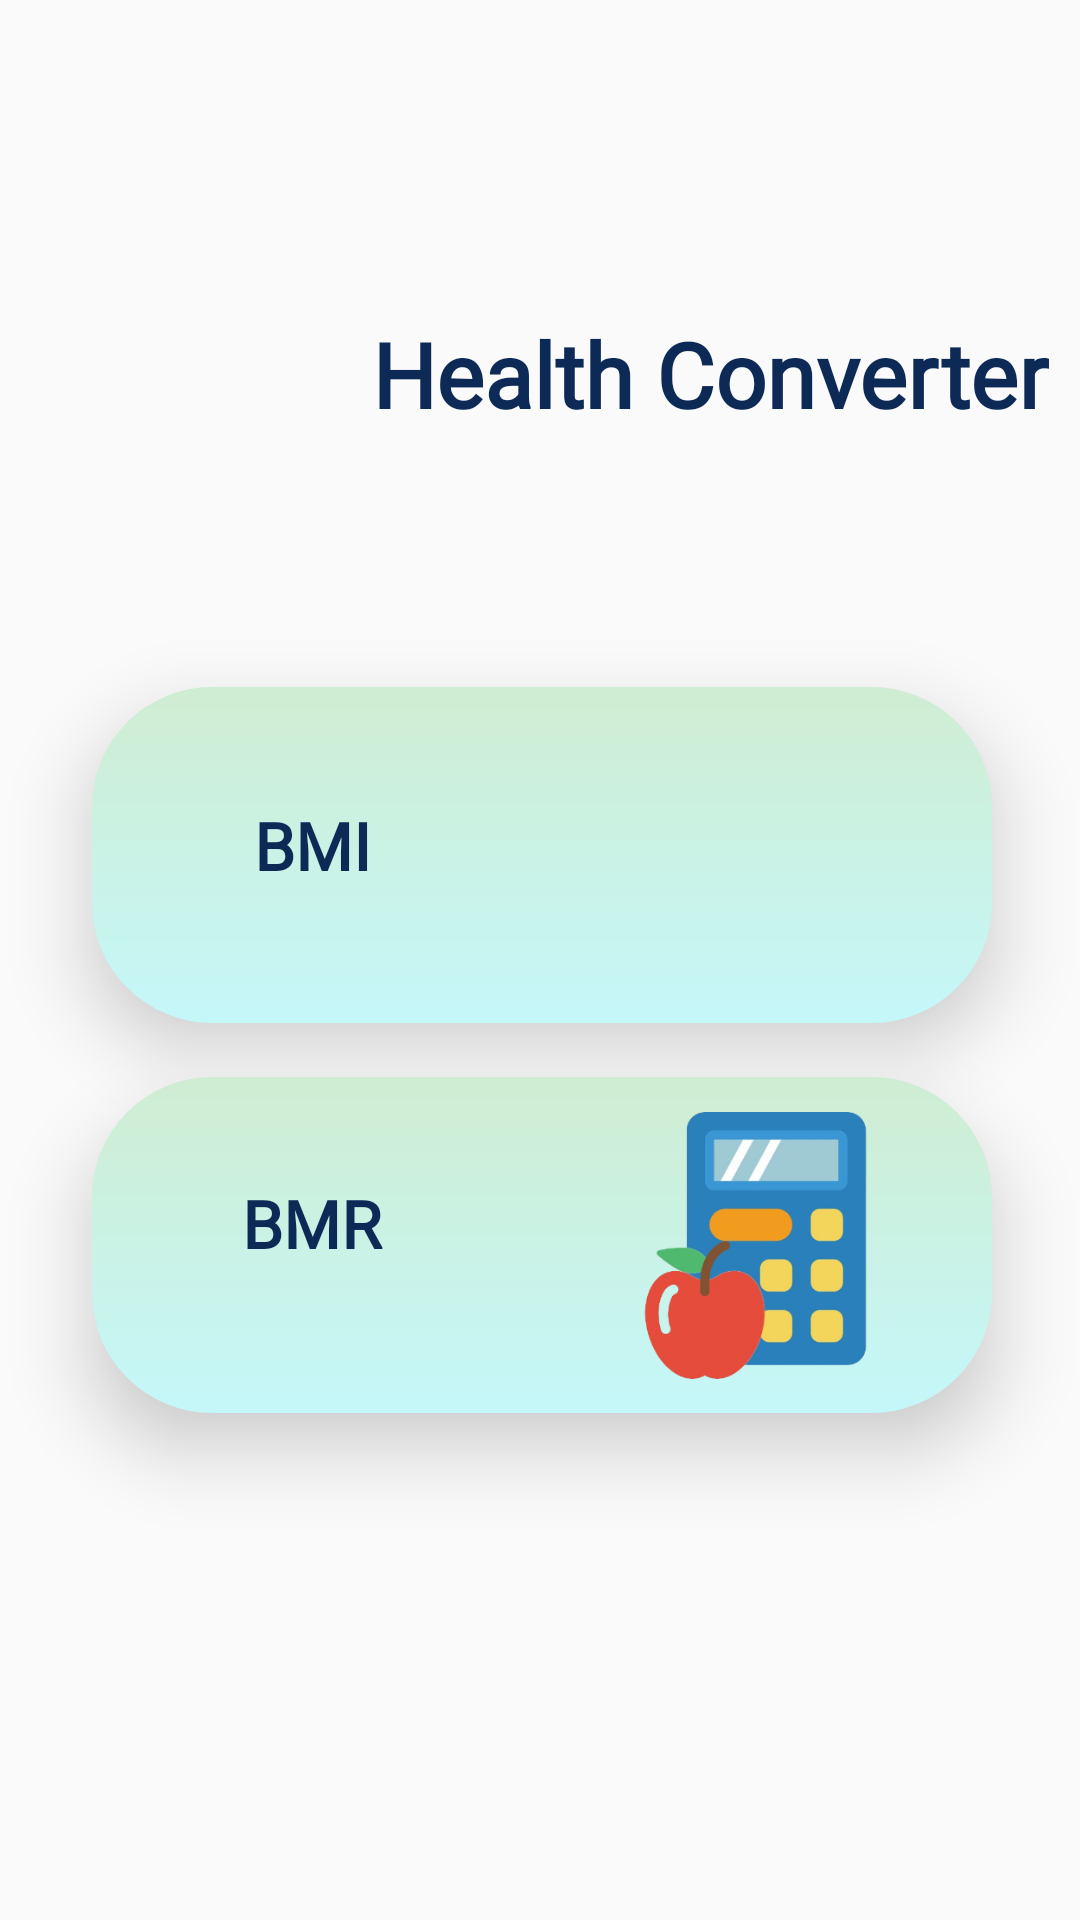

Produce the Android XML layout that renders to this screen, including the resource entries it uses.
<!-- AndroidManifest.xml: application theme Theme.Fluxify -->
<!-- res/layout/health_calculator_screen.xml -->
<?xml version="1.0" encoding="utf-8"?>
<androidx.constraintlayout.widget.ConstraintLayout
    xmlns:android="http://schemas.android.com/apk/res/android"
    xmlns:tools="http://schemas.android.com/tools"
    xmlns:app="http://schemas.android.com/apk/res-auto"
    android:layout_width="match_parent"
    android:layout_height="match_parent"
    tools:context=".HealthCalculatorScreen">

  <androidx.constraintlayout.widget.ConstraintLayout
      android:id="@+id/head"
      android:layout_width="375dp"
      android:layout_height="91dp"
      app:layout_constraintBottom_toBottomOf="parent"
      app:layout_constraintEnd_toEndOf="parent"
      app:layout_constraintHorizontal_bias="0.555"
      app:layout_constraintStart_toStartOf="parent"
      app:layout_constraintTop_toTopOf="parent"
      app:layout_constraintVertical_bias="0.145">

    <ImageView
        android:id="@+id/healthLogo"
        android:layout_width="82dp"
        android:layout_height="90dp"
        app:layout_constraintEnd_toEndOf="parent"
        app:layout_constraintHorizontal_bias="0.153"
        app:layout_constraintStart_toStartOf="parent"
        app:srcCompat="@drawable/health"
        tools:ignore="MissingConstraints"
        tools:layout_editor_absoluteY="0dp" />

    <TextView
        android:id="@+id/conversionText"
        android:layout_width="wrap_content"
        android:layout_height="wrap_content"
        android:fontFamily="@font/grand_hotel"
        android:text="Health Converter"
        android:textColor="#0D2A56"
        android:textSize="30sp"
        android:textStyle="bold"
        app:layout_constraintBottom_toBottomOf="parent"
        app:layout_constraintEnd_toEndOf="parent"
        app:layout_constraintHorizontal_bias="0.22"
        app:layout_constraintStart_toEndOf="@+id/healthLogo"
        app:layout_constraintTop_toTopOf="parent"
        app:layout_constraintVertical_bias="0.489" />

  </androidx.constraintlayout.widget.ConstraintLayout>

  <View
      android:id="@+id/bmiView"
      android:layout_width="300dp"
      android:layout_height="112dp"
      android:background="@drawable/rectangle"
      android:elevation="15dp"
      app:layout_constraintBottom_toBottomOf="parent"
      app:layout_constraintEnd_toEndOf="parent"
      app:layout_constraintHorizontal_bias="0.513"
      app:layout_constraintStart_toStartOf="parent"
      app:layout_constraintTop_toBottomOf="@+id/head"
      app:layout_constraintVertical_bias="0.163"
      tools:ignore="MissingConstraints" />

  <TextView
      android:id="@+id/bmiText"
      android:layout_width="88dp"
      android:layout_height="39dp"
      android:fontFamily="@font/gabriela"
      android:text="BMI"
      android:textColor="#0D2A56"
      android:textSize="22sp"
      android:textStyle="bold"
      android:elevation="15dp"
      app:layout_constraintBottom_toBottomOf="@+id/bmiView"
      app:layout_constraintEnd_toEndOf="@+id/bmiView"
      app:layout_constraintHorizontal_bias="0.254"
      app:layout_constraintStart_toStartOf="@+id/bmiView"
      app:layout_constraintTop_toTopOf="@+id/bmiView"
      app:layout_constraintVertical_bias="0.52" />

  <ImageView
      android:id="@+id/bmiImg"
      android:layout_width="113dp"
      android:layout_height="89dp"
      android:elevation="15dp"
      app:layout_constraintBottom_toBottomOf="@+id/bmiView"
      app:layout_constraintEnd_toEndOf="@+id/bmiView"
      app:layout_constraintStart_toEndOf="@+id/bmiText"
      app:layout_constraintTop_toTopOf="@+id/bmiView"
      app:srcCompat="@drawable/bmi" />

  <View
      android:id="@+id/bmrView"
      android:layout_width="300dp"
      android:layout_height="112dp"
      android:background="@drawable/rectangle"
      android:elevation="15dp"
      app:layout_constraintBottom_toBottomOf="parent"
      app:layout_constraintEnd_toEndOf="parent"
      app:layout_constraintHorizontal_bias="0.513"
      app:layout_constraintStart_toStartOf="parent"
      app:layout_constraintTop_toBottomOf="@+id/bmiView"
      app:layout_constraintVertical_bias="0.097"
      tools:ignore="MissingConstraints" />

  <TextView
      android:id="@+id/bmrText"
      android:layout_width="92dp"
      android:layout_height="45dp"
      android:fontFamily="@font/gabriela"
      android:text="BMR"
      android:textColor="#0D2A56"
      android:textSize="22sp"
      android:textStyle="bold"
      android:elevation="15dp"
      app:layout_constraintBottom_toBottomOf="@+id/bmrView"
      app:layout_constraintEnd_toEndOf="@+id/bmrView"
      app:layout_constraintHorizontal_bias="0.24"
      app:layout_constraintStart_toStartOf="@+id/bmrView"
      app:layout_constraintTop_toTopOf="@+id/bmrView"
      app:layout_constraintVertical_bias="0.507" />

  <ImageView
      android:id="@+id/bmrImg"
      android:layout_width="113dp"
      android:layout_height="89dp"
      android:elevation="15dp"
      app:layout_constraintBottom_toBottomOf="@+id/bmrView"
      app:layout_constraintEnd_toEndOf="@+id/bmrView"
      app:layout_constraintStart_toEndOf="@+id/bmrText"
      app:layout_constraintTop_toTopOf="@+id/bmrView"
      app:srcCompat="@drawable/bmr" />

</androidx.constraintlayout.widget.ConstraintLayout>
<!-- resources referenced by this layout -->
<resources>
  <!-- drawable bmr: png bitmap (drawable, 53651 bytes) -->
  <!-- drawable rectangle (drawable) -->
  <?xml version="1.0" encoding="utf-8"?>
  <shape xmlns:android="http://schemas.android.com/apk/res/android"
      android:shape="rectangle">
      <gradient android:startColor="#cfedd2"
          android:endColor="#c5f7f9"
          android:angle="120"/>
      <corners android:radius="40dp"/>
  </shape>
  <style name="Theme.Fluxify" parent="Base.Theme.Fluxify" />
  <style name="Base.Theme.Fluxify" parent="Theme.AppCompat.Light.DarkActionBar">
          <item name="colorPrimary">@color/tab</item>
          
          
      </style>
  <color name="tab">#0D2A56</color>
</resources>
